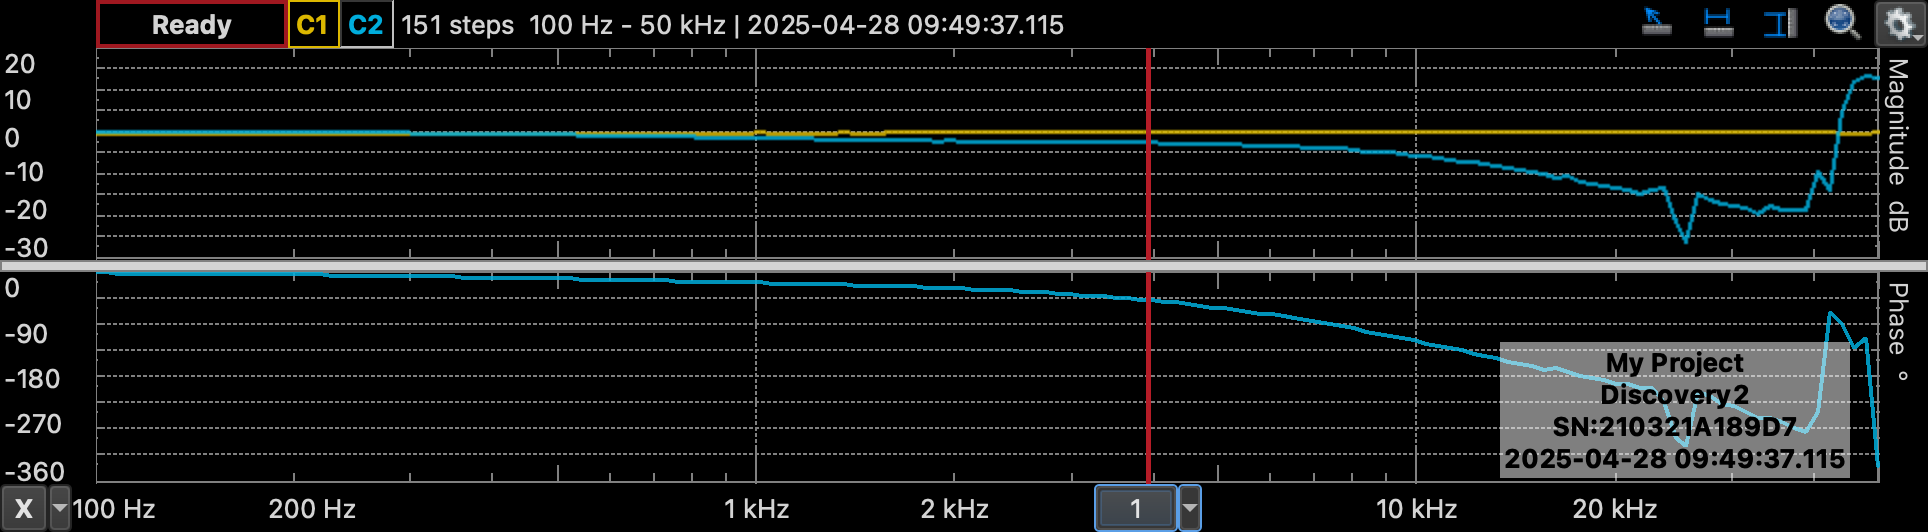

Source data for this figure (header and first rows):
#Digilent WaveForms Network Analyzer - B…
#Device Name: Discovery2
#Serial Number: SN:210321A189D7
#Date Time: 2025-04-28 09:49:37.115
#Start: 100 Hz
#Stop: 50000 Hz
#Steps: 151
#Wavegen: Wavegen C1
#Amplification: 1 X
#Settle: 10 ms
#MinPeriods: 16
#Channel: Channel 1
#Range: 59.9292 V
#Offset: 0.000675089 V
#Relative: no
#Channel: Channel 2
#Range: 59.9881 V
#Offset: -0.00209507 V
#Relative: yes
Frequency (Hz), Channel 1 Magnitude (dB), Channel 2 Magnitude (dB), Channel 2 Phase (deg)
100, -0.3494, -0.04996, -3.195
104.2, -0.3391, -0.05287, -3.214
108.6, -0.3426, -0.0551, -3.525
113.2, -0.3248, -0.06732, -3.628
118, -0.3402, -0.07794, -3.734
123, -0.3421, -0.07542, -3.793
128.2, -0.3264, -0.08893, -4.08
133.6, -0.3512, -0.04651, -4.223
139.3, -0.3288, -0.1063, -4.333
145.2, -0.3239, -0.1064, -4.5
151.3, -0.3242, -0.1104, -4.616
157.7, -0.3287, -0.09537, -4.895
164.4, -0.3312, -0.1207, -5.084
171.4, -0.3307, -0.1132, -5.365
178.6, -0.3476, -0.1142, -5.503
186.2, -0.3288, -0.1434, -5.73
194, -0.3385, -0.1404, -6
202.2, -0.3403, -0.1512, -6.309
210.8, -0.3308, -0.158, -6.308
219.7, -0.346, -0.1717, -6.777
229, -0.3259, -0.1759, -6.915
238.7, -0.3361, -0.2055, -7.058
248.8, -0.3244, -0.2315, -7.389
259.3, -0.3337, -0.2297, -7.701
270.3, -0.341, -0.2482, -7.975
281.7, -0.3307, -0.2686, -8.174
293.6, -0.3406, -0.2785, -8.567
306.1, -0.3171, -0.3474, -8.955
319, -0.3313, -0.3414, -9.19
332.5, -0.3307, -0.3485, -9.48
346.6, -0.3407, -0.3922, -9.877
361.2, -0.3095, -0.4147, -10.2
376.5, -0.3266, -0.4311, -10.58
392.4, -0.3455, -0.4556, -11.09
409, -0.3172, -0.5123, -11.35
426.3, -0.2949, -0.5591, -11.7
444.4, -0.3152, -0.5896, -12.07
463.2, -0.3367, -0.5806, -12.6
482.8, -0.3255, -0.6471, -12.8
503.2, -0.3313, -0.6847, -13.08
524.5, -0.3378, -0.7177, -13.55
... 110 more rows
